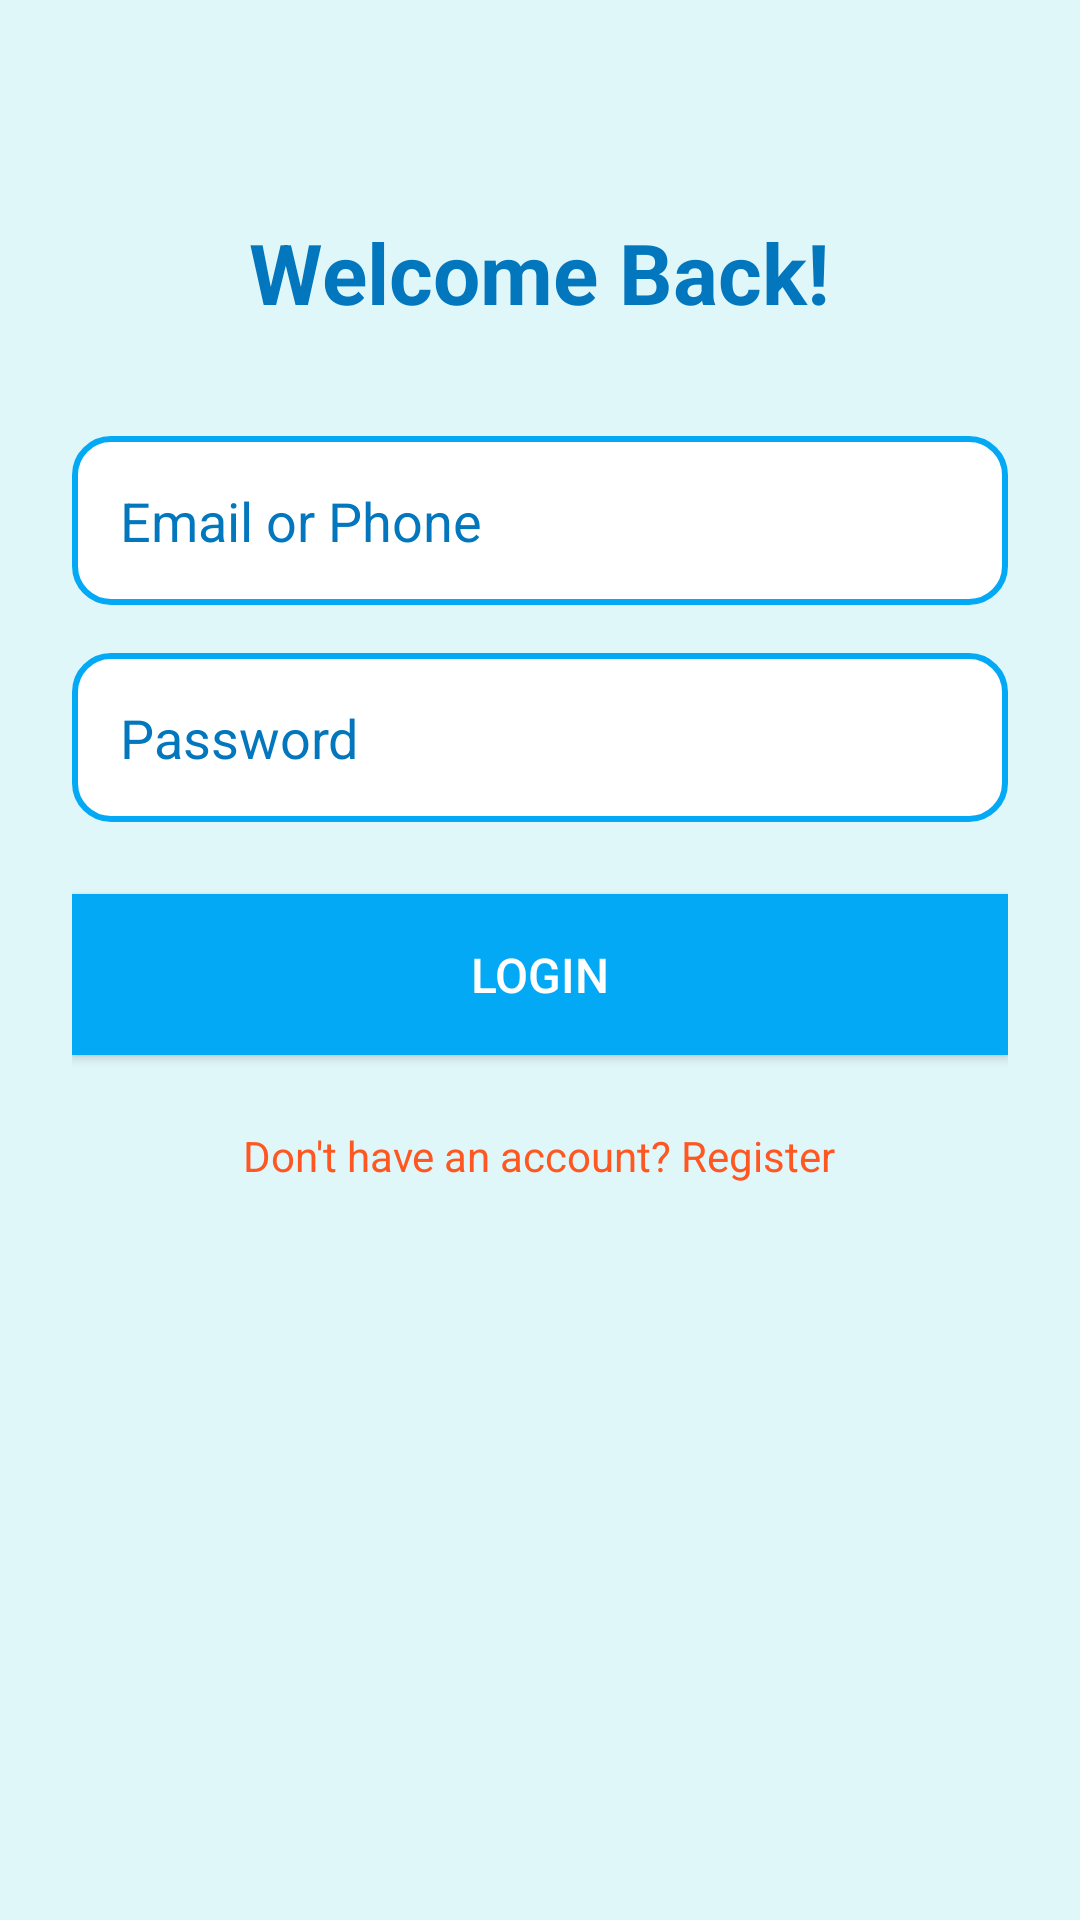

Reconstruct the res/layout file that produces this screen, plus the resources it refers to.
<!-- AndroidManifest.xml: application theme Theme.StudentSystem -->
<!-- res/layout/activity_login.xml -->
<?xml version="1.0" encoding="utf-8"?>
<ScrollView xmlns:android="http://schemas.android.com/apk/res/android"
    android:layout_width="match_parent"
    android:layout_height="match_parent"
    android:background="#E0F7FA"
    android:padding="24dp">

    <LinearLayout
        android:orientation="vertical"
        android:layout_width="match_parent"
        android:layout_height="wrap_content"
        android:gravity="center_horizontal">

        <TextView
            android:text="Welcome Back!"
            android:textSize="28sp"
            android:textColor="#0277BD"
            android:textStyle="bold"
            android:layout_width="wrap_content"
            android:layout_height="wrap_content"
            android:layout_marginTop="48dp"
            android:layout_marginBottom="36dp"/>

        <EditText
            android:id="@+id/etInput"
            android:hint="Email or Phone"
            android:textColor="#000000"
            android:textColorHint="#0277BD"
            android:layout_width="match_parent"
            android:layout_height="wrap_content"
            android:background="@drawable/et_background_sky"
            android:padding="16dp"
            android:inputType="textEmailAddress"
            android:layout_marginBottom="16dp"/>

        <RelativeLayout
            android:layout_width="match_parent"
            android:layout_height="wrap_content"
            android:layout_marginBottom="24dp">

            <EditText
                android:id="@+id/etPassword"
                android:hint="Password"
                android:textColor="#000000"
                android:textColorHint="#0277BD"
                android:layout_width="match_parent"
                android:layout_height="wrap_content"
                android:background="@drawable/et_background_sky"
                android:padding="16dp"
                android:inputType="textPassword"/>

            <ImageView
                android:id="@+id/eye"
                android:src="@drawable/ic_eye_off"
                android:layout_width="24dp"
                android:layout_height="24dp"
                android:layout_alignParentEnd="true"
                android:layout_centerVertical="true"
                android:padding="8dp"/>
        </RelativeLayout>

        <Button
            android:id="@+id/btnLogin"
            android:text="Login"
            android:layout_width="match_parent"
            android:layout_height="wrap_content"
            android:background="#03A9F4"
            android:textColor="#FFFFFF"
            android:padding="16dp"
            android:textSize="16sp"
            android:layout_marginBottom="16dp"/>

        <TextView
            android:id="@+id/tvRegister"
            android:text="Don't have an account? Register"
            android:textColor="#FF5722"
            android:textSize="14sp"
            android:layout_width="wrap_content"
            android:layout_height="wrap_content"
            android:layout_marginTop="8dp" />

    </LinearLayout>
</ScrollView>
<!-- resources referenced by this layout -->
<resources>
  <!-- drawable et_background_sky (drawable) -->
  <shape xmlns:android="http://schemas.android.com/apk/res/android"
      android:shape="rectangle">
      <solid android:color="#FFFFFF"/>
      <stroke
          android:width="2dp"
          android:color="#03A9F4"/>
      <corners android:radius="12dp"/>
      <padding
          android:left="8dp"
          android:top="8dp"
          android:right="8dp"
          android:bottom="8dp"/>
  </shape>
  <style name="Theme.StudentSystem" parent="Theme.MaterialComponents.DayNight.DarkActionBar">
  
          <item name="colorPrimary">@color/sky_blue</item>
          <item name="colorPrimaryVariant">@color/sky_blue</item>
          <item name="colorOnPrimary">@color/white</item>
  
          <item name="colorBackground">@color/light_gray</item>
          <item name="colorOnBackground">@color/black</item>
  
          <item name="colorSecondary">@color/sky_blue</item>
          <item name="colorOnSecondary">@color/white</item>
      </style>
  <color name="sky_blue">#2196F3</color>
  <color name="white">#FFFFFFFF</color>
  <color name="light_gray">#F5F5F5</color>
  <color name="black">#FF000000</color>
</resources>
